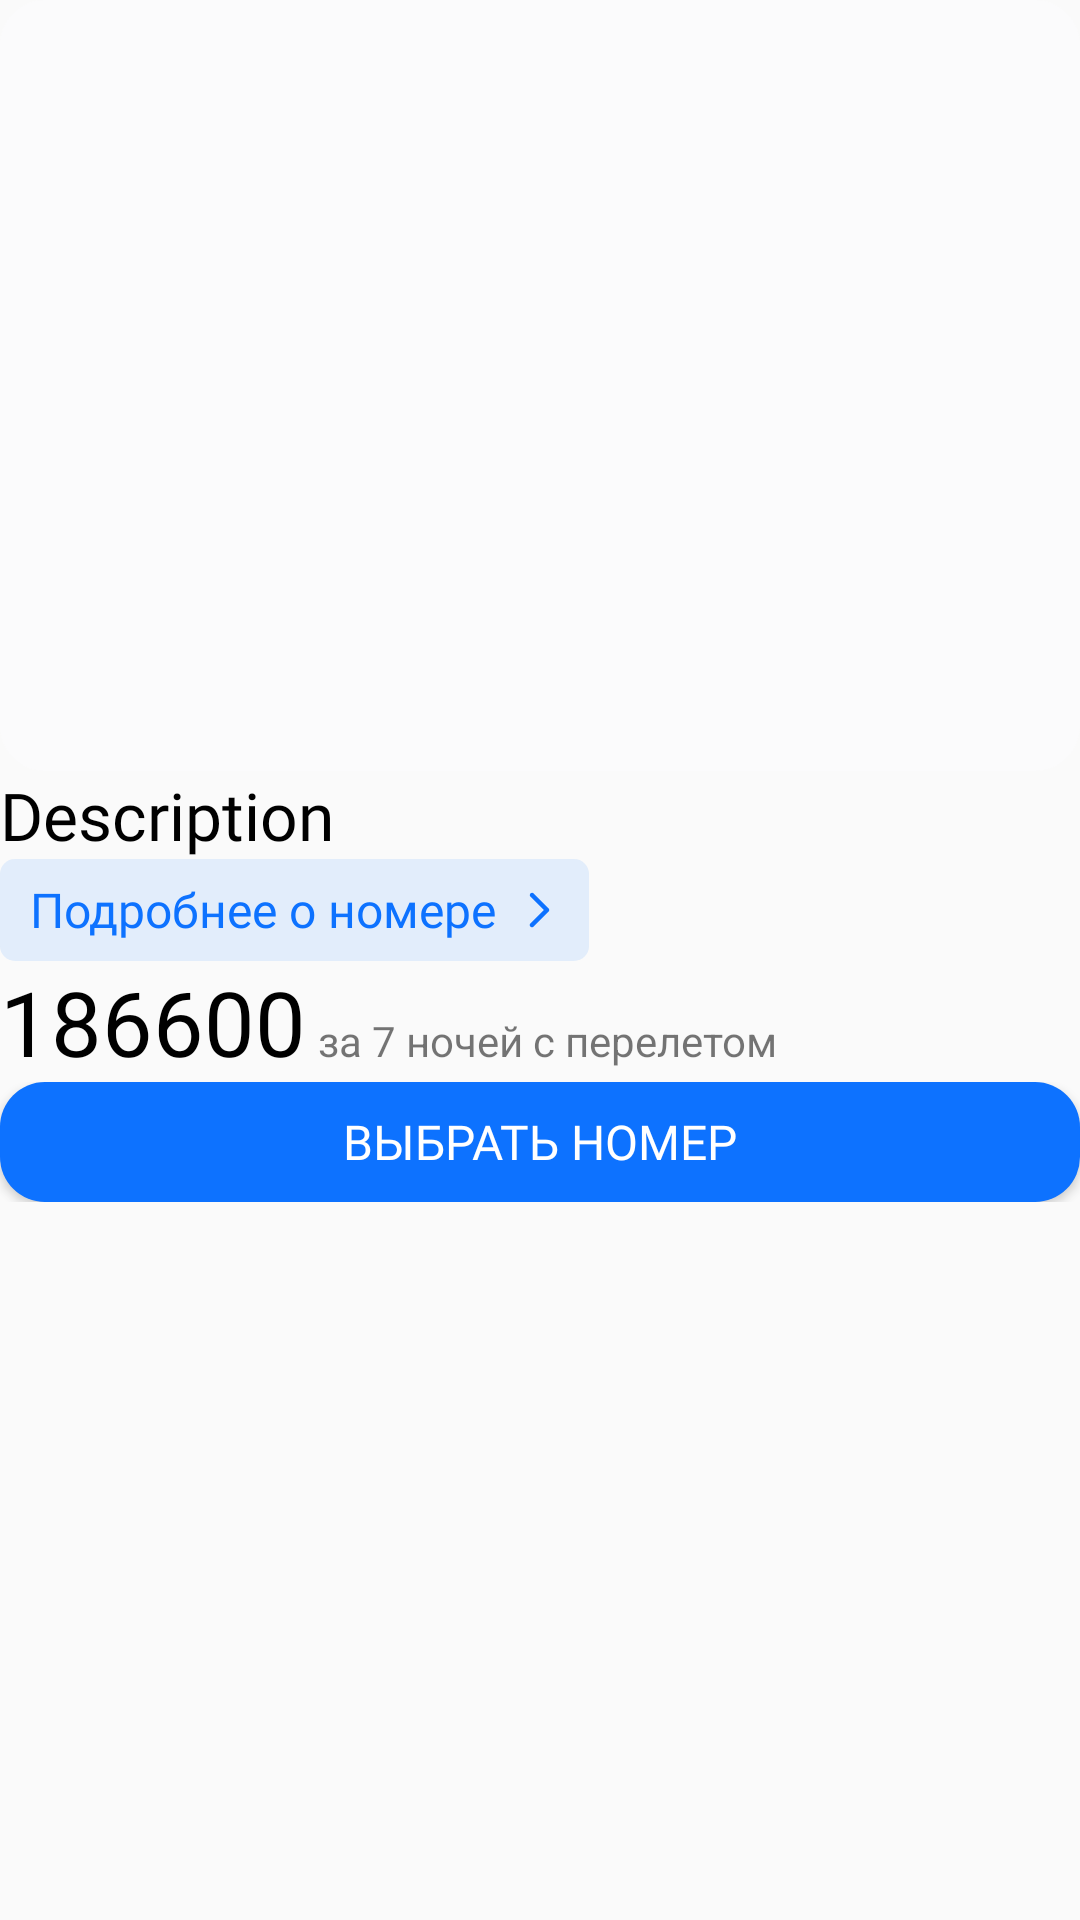

Here is an Android app screen rendered from its layout file. Give the layout XML and the strings, colors and styles it references.
<!-- AndroidManifest.xml: application theme Theme.HotelBooking -->
<!-- res/layout/room_item.xml -->
<?xml version="1.0" encoding="utf-8"?>
<androidx.constraintlayout.widget.ConstraintLayout xmlns:android="http://schemas.android.com/apk/res/android"
    xmlns:app="http://schemas.android.com/apk/res-auto"
    android:layout_width="match_parent"
    android:layout_height="wrap_content"
    android:layout_marginTop="6dp"
    android:layout_marginBottom="16dp"
    android:layout_marginHorizontal="16dp"
    xmlns:tools="http://schemas.android.com/tools">

    <include
        android:id="@+id/photoSlider"
        android:layout_width="match_parent"
        android:layout_height="257dp"
        layout="@layout/photo_slider"
        android:layout_marginBottom="8dp"
        app:layout_constraintEnd_toEndOf="parent"
        app:layout_constraintStart_toStartOf="parent"
        app:layout_constraintTop_toTopOf="parent" />

    <androidx.appcompat.widget.AppCompatTextView
        android:id="@+id/textView_hotelDescription"
        android:layout_width="wrap_content"
        android:layout_height="wrap_content"
        android:layout_marginBottom="8dp"
        style="@style/hotel_name"
        android:text="@string/description"
        app:layout_constraintStart_toStartOf="parent"
        app:layout_constraintTop_toBottomOf="@+id/photoSlider" />

    <androidx.recyclerview.widget.RecyclerView
        android:id="@+id/recyclerView"
        android:layout_width="match_parent"
        android:layout_height="wrap_content"
        android:layout_marginBottom="8dp"
        app:layoutManager="androidx.recyclerview.widget.StaggeredGridLayoutManager"
        app:layout_constraintEnd_toEndOf="parent"
        app:layout_constraintStart_toStartOf="parent"
        app:layout_constraintTop_toBottomOf="@+id/textView_hotelDescription"
        app:spanCount="2"
        tools:listitem="@layout/hotels_description_item" />

    <androidx.appcompat.widget.LinearLayoutCompat
        android:id="@+id/linearLayoutCompat"
        android:layout_width="wrap_content"
        android:layout_height="0dp"
        android:layout_marginBottom="8dp"
        android:background="@drawable/rounded_5_layout_tv_bg"
        app:layout_constraintStart_toStartOf="parent"
        app:layout_constraintTop_toBottomOf="@+id/recyclerView">

        <androidx.appcompat.widget.AppCompatTextView
            android:layout_width="wrap_content"
            android:layout_height="wrap_content"
            android:layout_marginEnd="2dp"
            android:layout_gravity="center"
            android:focusable="true"
            android:clickable="true"
            android:foreground="?attr/selectableItemBackground"
            style="@style/room_more_info"
            android:text="@string/learn_more_about" />

        <androidx.appcompat.widget.AppCompatImageView
            android:layout_width="24dp"
            android:layout_height="24dp"
            app:srcCompat="@drawable/chevron_right_blue" />
    </androidx.appcompat.widget.LinearLayoutCompat>

    <androidx.appcompat.widget.LinearLayoutCompat
        android:id="@+id/linearLayoutCompat4"
        android:layout_width="match_parent"
        android:layout_height="wrap_content"
        android:layout_marginBottom="8dp"
        android:orientation="horizontal"
        app:layout_constraintTop_toBottomOf="@+id/linearLayoutCompat">

        <androidx.appcompat.widget.AppCompatTextView
            android:id="@+id/textViewPrice"
            style="@style/hotel_cost"
            android:layout_width="wrap_content"
            android:layout_height="wrap_content"
            android:layout_marginEnd="4dp"
            android:text="@string/_186600"
            app:layout_constraintStart_toStartOf="parent"
            app:layout_constraintTop_toBottomOf="@+id/linearLayoutCompat" />

        <androidx.appcompat.widget.AppCompatTextView
            android:id="@+id/textViewForDays"
            android:layout_width="wrap_content"
            android:layout_height="wrap_content"
            android:text="@string/_7"
            app:layout_constraintStart_toEndOf="@+id/textViewPrice"
            app:layout_constraintTop_toBottomOf="@+id/linearLayoutCompat" />
    </androidx.appcompat.widget.LinearLayoutCompat>

    <androidx.appcompat.widget.LinearLayoutCompat
        android:id="@+id/linearLayoutCompat3"
        android:layout_width="match_parent"
        android:layout_height="0dp"
        android:layout_weight="1.7"
        android:layout_marginBottom="8dp"
        android:orientation="horizontal"
        app:layout_constraintEnd_toEndOf="parent"
        app:layout_constraintStart_toStartOf="parent"
        app:layout_constraintTop_toBottomOf="@+id/linearLayoutCompat4">

        <androidx.appcompat.widget.AppCompatButton
            android:id="@+id/select_room_btn"
            android:layout_width="match_parent"
            android:layout_height="40dp"
            android:layout_gravity="center_vertical"
            android:background="@drawable/rounded_15_btn_bg"
            android:foreground="?attr/selectableItemBackground"
            style="@style/btn_text"
            android:text="@string/select_room" />
    </androidx.appcompat.widget.LinearLayoutCompat>

</androidx.constraintlayout.widget.ConstraintLayout>
<!-- res/layout/photo_slider.xml (included above) -->
<?xml version="1.0" encoding="utf-8"?>
<androidx.constraintlayout.widget.ConstraintLayout xmlns:android="http://schemas.android.com/apk/res/android"
    android:layout_width="match_parent"
    android:layout_height="match_parent"
    android:background="@drawable/rounded_15_layout_bg"
    xmlns:app="http://schemas.android.com/apk/res-auto">
    
    <androidx.viewpager2.widget.ViewPager2
        android:id="@+id/viewPager2"
        android:layout_width="match_parent"
        android:layout_height="match_parent"
        app:layout_constraintBottom_toBottomOf="parent"
        app:layout_constraintEnd_toEndOf="parent"
        app:layout_constraintStart_toStartOf="parent"
        app:layout_constraintTop_toTopOf="parent"/>

    
    <com.google.android.material.tabs.TabLayout
        android:id="@+id/tabLayout"
        android:layout_width="wrap_content"
        android:layout_height="wrap_content"
        app:layout_constraintBottom_toBottomOf="@id/viewPager2"
        app:layout_constraintEnd_toEndOf="@+id/viewPager2"
        app:layout_constraintStart_toStartOf="@+id/viewPager2"
        app:tabBackground="@drawable/intro_tab_selector"
        app:tabGravity="center"
        app:tabIndicatorHeight="0dp" />

</androidx.constraintlayout.widget.ConstraintLayout>
<!-- res/layout/hotels_description_item.xml (included above) -->
<?xml version="1.0" encoding="utf-8"?>
<androidx.constraintlayout.widget.ConstraintLayout xmlns:android="http://schemas.android.com/apk/res/android"
    xmlns:app="http://schemas.android.com/apk/res-auto"
    xmlns:tools="http://schemas.android.com/tools"
    android:layout_width="match_parent"
    android:layout_height="wrap_content"
    android:background="@drawable/rounded_5_hotel_desc_bg">

    <androidx.appcompat.widget.AppCompatTextView
        android:id="@+id/textView_hotelDescription"
        android:layout_width="match_parent"
        android:layout_height="match_parent"
        app:layout_constraintBottom_toBottomOf="parent"
        app:layout_constraintEnd_toEndOf="parent"
        app:layout_constraintStart_toStartOf="parent"
        app:layout_constraintTop_toTopOf="parent"
        style="@style/hotel_features"
        tools:src="@tools:sample/lorem/random" />
</androidx.constraintlayout.widget.ConstraintLayout>
<!-- resources referenced by this layout -->
<resources>
  <!-- drawable chevron_right_blue (drawable) -->
  <vector android:height="24dp" android:viewportHeight="24"
      android:viewportWidth="24" android:width="24dp" xmlns:android="http://schemas.android.com/apk/res/android">
      <path android:fillColor="#0D72FF" android:pathData="M10,17.75C9.901,17.75 9.804,17.731 9.713,17.694C9.622,17.656 9.539,17.6 9.47,17.53C9.33,17.389 9.251,17.199 9.251,17C9.251,16.801 9.33,16.611 9.47,16.47L13.94,12L9.47,7.53C9.338,7.388 9.265,7.2 9.269,7.006C9.272,6.811 9.351,6.626 9.488,6.488C9.626,6.351 9.811,6.272 10.005,6.269C10.2,6.265 10.388,6.338 10.53,6.47L15.53,11.47C15.67,11.611 15.749,11.801 15.749,12C15.749,12.199 15.67,12.389 15.53,12.53L10.53,17.53C10.461,17.6 10.378,17.656 10.287,17.694C10.196,17.731 10.099,17.75 10,17.75Z"/>
  </vector>
  <!-- drawable rounded_15_btn_bg (drawable) -->
  <?xml version="1.0" encoding="utf-8"?>
  <shape xmlns:android="http://schemas.android.com/apk/res/android"
      android:shape="rectangle" >
      <solid android:color="@color/button_bg" />
  
      <corners android:radius="15dp"/>
      <stroke android:color="@color/black"/>
  </shape>
  <!-- drawable rounded_15_layout_bg (drawable) -->
  <?xml version="1.0" encoding="utf-8"?>
  <shape xmlns:android="http://schemas.android.com/apk/res/android"
      android:shape="rectangle" >
      <solid android:color="@color/options_bg" />
  
      <corners android:radius="15dp"/>
      <stroke android:color="@color/black"/>
  </shape>
  <!-- drawable rounded_5_hotel_desc_bg (drawable) -->
  <?xml version="1.0" encoding="utf-8"?>
  <shape xmlns:android="http://schemas.android.com/apk/res/android"
      android:shape="rectangle" >
      <solid
          android:color="@color/options_bg"/>
      <corners android:radius="5dp"/>
  </shape>
  <!-- drawable rounded_5_layout_tv_bg (drawable) -->
  <?xml version="1.0" encoding="utf-8"?>
  <shape xmlns:android="http://schemas.android.com/apk/res/android"
      android:shape="rectangle" >
      <solid
          android:color="@color/button_bg_10"/>
  
      <corners android:radius="5dp"/>
  
      <padding
          android:left="10dp"
          android:right="5dp"
          android:top="5dp"
          android:bottom="5dp"/>
  </shape>
  <string name="_186600">186600</string>
  <string name="_7">за 7 ночей с перелетом</string>
  <string name="description">Description</string>
  <string name="learn_more_about">Подробнее о номере</string>
  <string name="select_room">Выбрать номер</string>
  <style name="btn_text">
          <item name="android:textSize">16sp</item>
          <item name="android:fontFamily">@font/sf_pro_display_medium</item>
          <item name="android:textColor">@color/white</item>
      </style>
  <style name="hotel_cost">
          <item name="android:textSize">30sp</item>
          <item name="android:fontFamily">@font/sf_pro_display_semibold</item>
          <item name="android:textColor">@color/black</item>
      </style>
  <style name="hotel_features">
          <item name="android:textSize">16sp</item>
          <item name="android:fontFamily">@font/sf_pro_display_medium</item>
          <item name="android:textColor">@color/light_grey</item>
      </style>
  <style name="hotel_name">
          <item name="android:textSize">22sp</item>
          <item name="android:fontFamily">@font/sf_pro_display_medium</item>
          <item name="android:textColor">@color/black</item>
      </style>
  <style name="room_more_info">
          <item name="android:textSize">16sp</item>
          <item name="android:fontFamily">@font/sf_pro_display_medium</item>
          <item name="android:textColor">@color/button_bg</item>
      </style>
  <style name="Theme.HotelBooking" parent="Base.Theme.HotelBooking" />
  <color name="button_bg">#0D72FF</color>
  <color name="black">#FF000000</color>
  <color name="options_bg">#FBFBFC</color>
  <color name="button_bg_10">#1A0D72FF</color>
  <color name="white">#FFFFFFFF</color>
  <color name="light_grey">#828796</color>
  <style name="Base.Theme.HotelBooking" parent="Theme.AppCompat.Light.NoActionBar">
          
          
      </style>
</resources>
